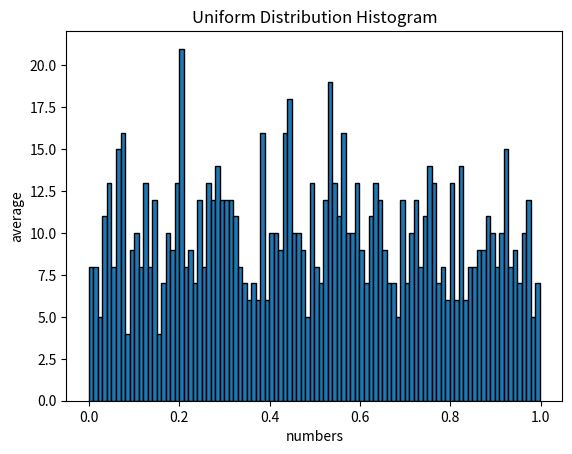

Python code for this plot:
import numpy as np
import matplotlib.pyplot as plt




data = np.random.uniform(0, 1, 1000)



plt.hist(data, bins=100, edgecolor='black')

# label axes and title
plt.xlabel('numbers')
plt.ylabel('average')
plt.title('Uniform Distribution Histogram')

plt.savefig('uniform_histogram.pdf')

plt.show()


